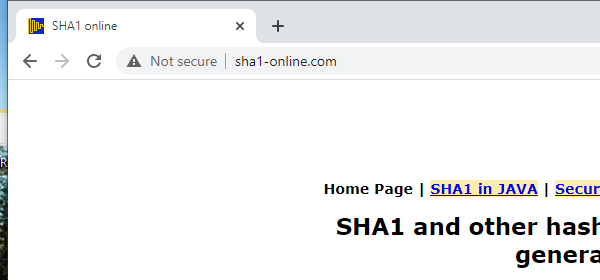
Task: UiPath REFramework Template
Workflow: GetHashCode

Step 1: Attach Browser 'chrome.exe  SHA1 online' in window 'SHA1 online' (chrome.exe)

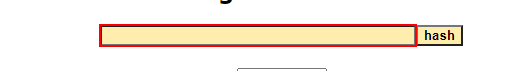
Step 2: click on the text box

Step 3: type [in_HashString] into the text box (same screen as step 2)

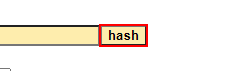
Step 4: click on the text box

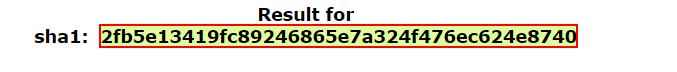
Step 5: get-text from the element
